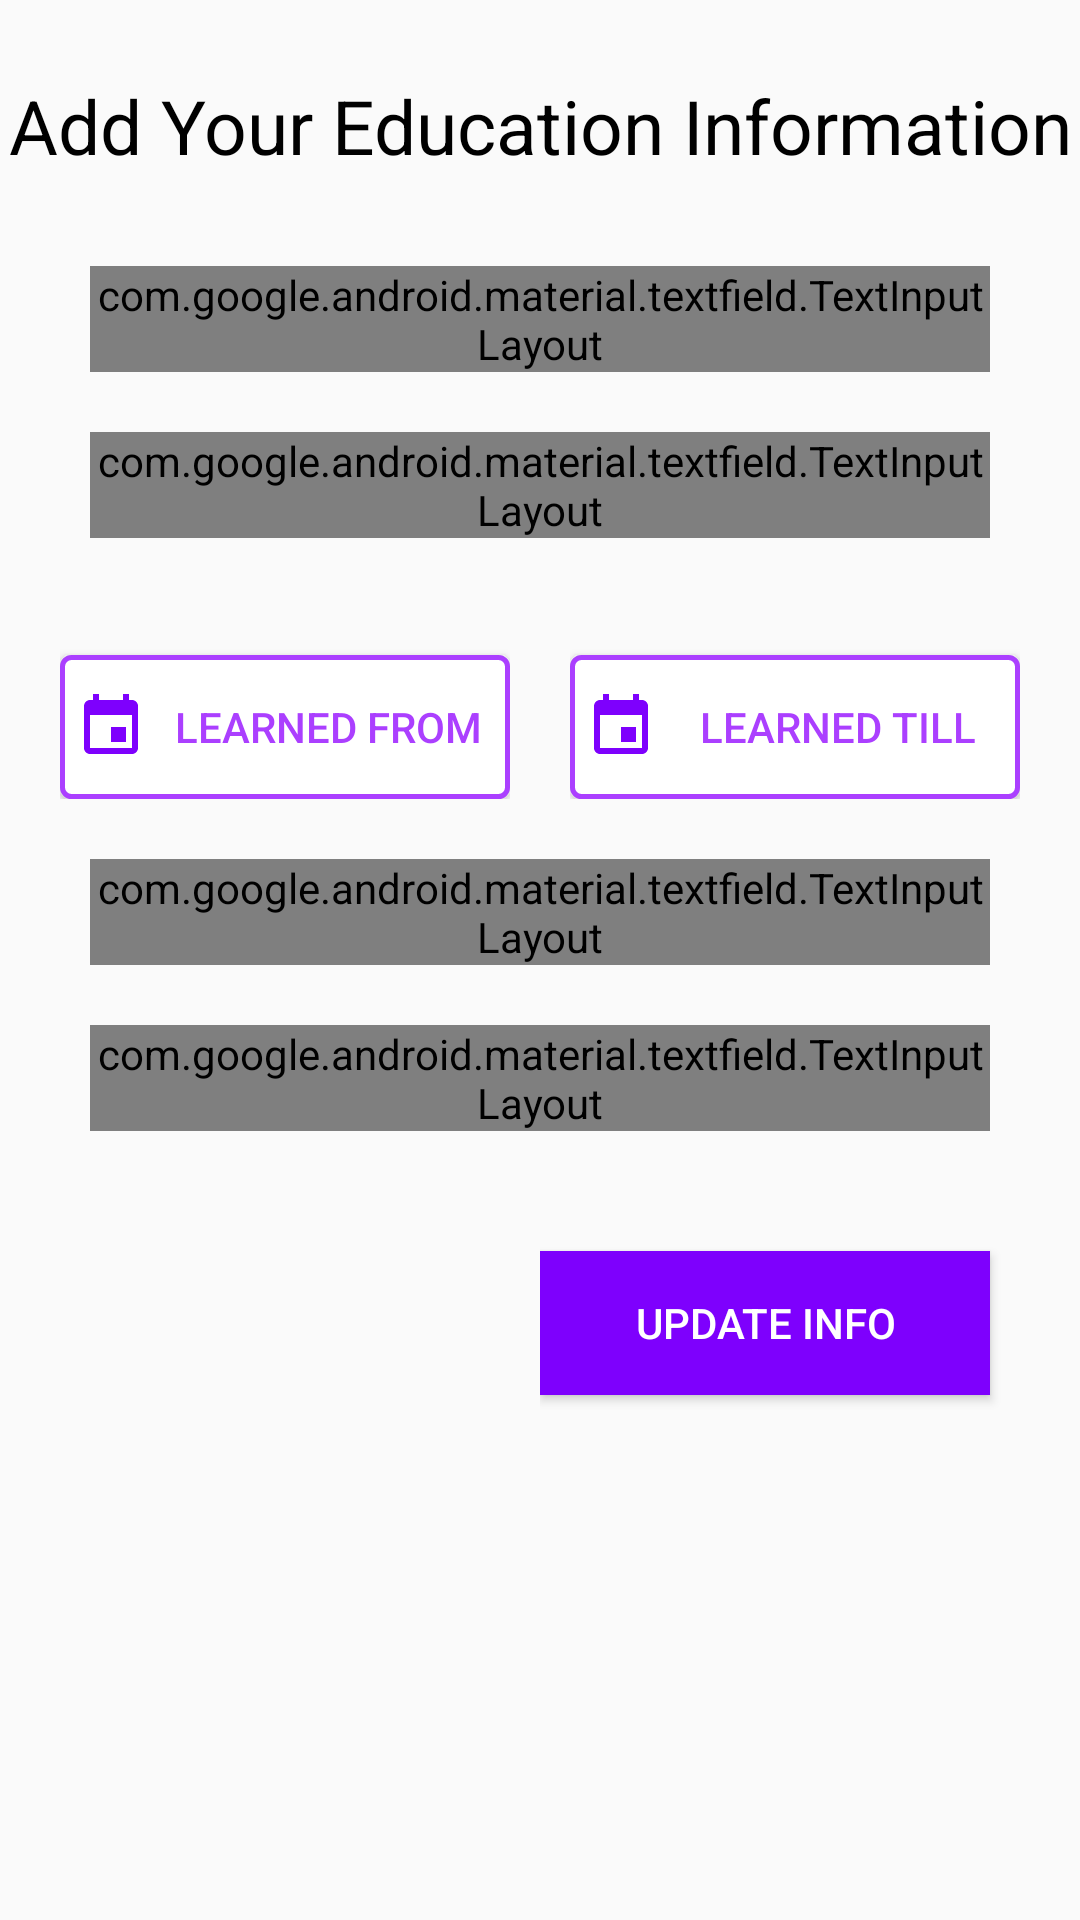

Write the Android layout XML for this screen, with the resource values it uses.
<!-- AndroidManifest.xml: application theme SplashTheme -->
<!-- res/layout/fragment_add_user_education.xml -->
<?xml version="1.0" encoding="utf-8"?>
<ScrollView xmlns:android="http://schemas.android.com/apk/res/android"
    xmlns:app="http://schemas.android.com/apk/res-auto"
    xmlns:tools="http://schemas.android.com/tools"
    android:layout_width="match_parent"
    android:layout_height="wrap_content"
    tools:context=".EditCvFragements.AboutUserFragment">

    <androidx.constraintlayout.widget.ConstraintLayout
        android:layout_width="match_parent"
        android:layout_height="match_parent">

        <TextView
            android:id="@+id/addusereducation_heading"
            android:layout_width="wrap_content"
            android:layout_height="wrap_content"
            android:layout_marginTop="25dp"
            android:text="Add Your Education Information"
            android:textColor="#000"
            android:textSize="25dp"
            app:layout_constraintLeft_toLeftOf="parent"
            app:layout_constraintRight_toRightOf="parent"
            app:layout_constraintTop_toTopOf="parent" />

        <LinearLayout
            android:id="@+id/addusereducation_formsdiv"
            android:layout_width="match_parent"
            android:layout_height="wrap_content"
            android:layout_marginTop="10dp"
            app:layout_constraintLeft_toLeftOf="parent"
            app:layout_constraintRight_toRightOf="parent"
            android:orientation="vertical"
            app:layout_constraintTop_toBottomOf="@id/addusereducation_heading">

            <com.google.android.material.textfield.TextInputLayout
                android:id="@+id/addusereducation_coursename"
                android:layout_width="300dp"
                android:layout_height="wrap_content"
                android:layout_marginTop="20dp"
                android:gravity="center"
                android:layout_gravity="center"
                style="@style/Widget.MaterialComponents.TextInputLayout.OutlinedBox.Dense"
                android:hint="Course Name"
                app:helperTextEnabled="true"
                >

                <com.google.android.material.textfield.TextInputEditText
                    android:layout_width="300dp"
                    android:drawableStart="@drawable/ic_job_title_purple_24dp"
                    android:drawablePadding="5dp"
                    android:layout_height="wrap_content"
                    android:lineSpacingExtra="10dp"/>

            </com.google.android.material.textfield.TextInputLayout>

            <com.google.android.material.textfield.TextInputLayout
                android:id="@+id/addusereducation_school"
                android:layout_width="300dp"
                android:layout_height="wrap_content"
                android:layout_marginTop="20dp"
                android:gravity="center"
                android:layout_gravity="center"
                style="@style/Widget.MaterialComponents.TextInputLayout.OutlinedBox.Dense"
                android:hint="School/Website Name"
                app:helperTextEnabled="true"
                >

                <com.google.android.material.textfield.TextInputEditText
                    android:layout_width="300dp"
                    android:layout_height="wrap_content"
                    android:drawableStart="@drawable/ic_company_purple_24dp"
                    android:drawablePadding="5dp"
                    />

            </com.google.android.material.textfield.TextInputLayout>

            <LinearLayout
                android:layout_width="match_parent"
                android:layout_height="wrap_content"
                android:gravity="center"
                android:layout_marginTop="20dp"
                android:orientation="horizontal"
                android:layout_gravity="center">
                <LinearLayout
                    android:layout_width="wrap_content"
                    android:layout_height="wrap_content"
                    android:orientation="vertical">
                    <TextView
                        android:id="@+id/addusereducation_learnedfromdate"
                        android:layout_width="wrap_content"
                        android:layout_height="wrap_content"
                        android:text=""/>
                    <Button
                        android:id="@+id/addusereducation_learnedfrom"
                        android:layout_width="150dp"
                        android:layout_height="wrap_content"
                        android:background="@drawable/loginbuttonbg"
                        android:text="Learned From"
                        android:drawableStart="@drawable/ic_event_purple_24dp"
                        android:paddingLeft="5dp"
                        android:textColor="#AB3FFF"/>
                </LinearLayout>

                <LinearLayout
                    android:layout_width="wrap_content"
                    android:layout_height="wrap_content"
                    android:layout_marginLeft="20dp"
                    android:orientation="vertical">
                    <TextView
                        android:id="@+id/addusereducation_learnedtilldate"
                        android:layout_width="wrap_content"
                        android:layout_height="wrap_content"
                        android:text=""/>
                    <Button
                        android:id="@+id/addusereducation_learnedtill"
                        android:layout_width="150dp"
                        android:layout_height="wrap_content"
                        android:background="@drawable/loginbuttonbg"
                        android:textColor="#AB3FFF"
                        android:text="Learned Till"
                        android:drawableStart="@drawable/ic_event_purple_24dp"
                        android:paddingLeft="5dp"/>
                </LinearLayout>

            </LinearLayout>

            <com.google.android.material.textfield.TextInputLayout
                android:id="@+id/addusereducation_schoolAddress"
                android:layout_width="300dp"
                android:layout_height="wrap_content"
                android:layout_marginTop="20dp"
                android:gravity="center"
                android:layout_gravity="center"
                style="@style/Widget.MaterialComponents.TextInputLayout.OutlinedBox.Dense"
                android:hint="In Which City/Country"
                app:helperTextEnabled="true"
                >

                <com.google.android.material.textfield.TextInputEditText
                    android:layout_width="300dp"
                    android:layout_height="wrap_content"
                    android:drawableStart="@drawable/ic_location_on_purple_24dp"
                    android:drawablePadding="5dp"/>

            </com.google.android.material.textfield.TextInputLayout>

            <com.google.android.material.textfield.TextInputLayout
                android:id="@+id/addusereducation_description"
                android:layout_width="300dp"
                android:layout_height="wrap_content"
                android:layout_marginTop="20dp"
                android:gravity="center"
                android:layout_gravity="center"
                style="@style/Widget.MaterialComponents.TextInputLayout.OutlinedBox.Dense"
                android:hint="Sub Courses/Tasks"
                app:helperTextEnabled="true"
                >

                <com.google.android.material.textfield.TextInputEditText
                    android:layout_width="300dp"
                    android:layout_height="100dp"
                    android:drawableStart="@drawable/ic_edit_purple_24dp"
                    android:drawablePadding="5dp"
                    />

            </com.google.android.material.textfield.TextInputLayout>

        </LinearLayout>

        <LinearLayout
            android:layout_width="wrap_content"
            android:layout_height="wrap_content"
            app:layout_constraintTop_toBottomOf="@id/addusereducation_formsdiv"
            app:layout_constraintRight_toRightOf="parent"
            android:orientation="vertical"
            android:gravity="right"
            android:layout_marginTop="20dp">

            <Button
                android:id="@+id/addusereducation_submit"
                android:layout_width="150dp"
                android:layout_height="wrap_content"
                android:text="Update Info"
                android:layout_marginRight="30dp"
                android:layout_marginTop="20dp"
                android:background="#7E00FD"
                android:textColor="#fff"
                android:layout_marginBottom="20dp"
                />

            <ProgressBar
                android:id="@+id/addusereducation_progress"
                android:layout_width="50dp"
                android:layout_height="50dp"
                android:layout_marginTop="20dp"
                android:layout_marginRight="30dp"
                android:layout_marginBottom="20dp"
                android:visibility="gone"/>

        </LinearLayout>

    </androidx.constraintlayout.widget.ConstraintLayout>

</ScrollView>
<!-- resources referenced by this layout -->
<resources>
  <!-- drawable ic_company_purple_24dp (drawable) -->
  <vector android:height="24dp" android:tint="#7E00FD"
      android:viewportHeight="24.0" android:viewportWidth="24.0"
      android:width="24dp" xmlns:android="http://schemas.android.com/apk/res/android">
      <path android:fillColor="#FF000000" android:pathData="M12,7L12,3L2,3v18h20L22,7L12,7zM6,19L4,19v-2h2v2zM6,15L4,15v-2h2v2zM6,11L4,11L4,9h2v2zM6,7L4,7L4,5h2v2zM10,19L8,19v-2h2v2zM10,15L8,15v-2h2v2zM10,11L8,11L8,9h2v2zM10,7L8,7L8,5h2v2zM20,19h-8v-2h2v-2h-2v-2h2v-2h-2L12,9h8v10zM18,11h-2v2h2v-2zM18,15h-2v2h2v-2z"/>
  </vector>
  <!-- drawable ic_edit_purple_24dp (drawable) -->
  <vector android:height="24dp" android:tint="#7E00FD"
      android:viewportHeight="24.0" android:viewportWidth="24.0"
      android:width="24dp" xmlns:android="http://schemas.android.com/apk/res/android">
      <path android:fillColor="#FF000000" android:pathData="M3,17.25V21h3.75L17.81,9.94l-3.75,-3.75L3,17.25zM20.71,7.04c0.39,-0.39 0.39,-1.02 0,-1.41l-2.34,-2.34c-0.39,-0.39 -1.02,-0.39 -1.41,0l-1.83,1.83 3.75,3.75 1.83,-1.83z"/>
  </vector>
  <!-- drawable ic_event_purple_24dp (drawable) -->
  <vector android:height="24dp" android:tint="#7E00FD"
      android:viewportHeight="24.0" android:viewportWidth="24.0"
      android:width="24dp" xmlns:android="http://schemas.android.com/apk/res/android">
      <path android:fillColor="#FF000000" android:pathData="M17,12h-5v5h5v-5zM16,1v2L8,3L8,1L6,1v2L5,3c-1.11,0 -1.99,0.9 -1.99,2L3,19c0,1.1 0.89,2 2,2h14c1.1,0 2,-0.9 2,-2L21,5c0,-1.1 -0.9,-2 -2,-2h-1L18,1h-2zM19,19L5,19L5,8h14v11z"/>
  </vector>
  <!-- drawable ic_job_title_purple_24dp (drawable) -->
  <vector android:height="24dp" android:tint="#7E00FD"
      android:viewportHeight="24.0" android:viewportWidth="24.0"
      android:width="24dp" xmlns:android="http://schemas.android.com/apk/res/android">
      <path android:fillColor="#FF000000" android:pathData="M12,2C6.48,2 2,6.48 2,12s4.48,10 10,10 10,-4.48 10,-10S17.52,2 12,2zM12,5c1.66,0 3,1.34 3,3s-1.34,3 -3,3 -3,-1.34 -3,-3 1.34,-3 3,-3zM12,19.2c-2.5,0 -4.71,-1.28 -6,-3.22 0.03,-1.99 4,-3.08 6,-3.08 1.99,0 5.97,1.09 6,3.08 -1.29,1.94 -3.5,3.22 -6,3.22z"/>
  </vector>
  <!-- drawable ic_location_on_purple_24dp (drawable) -->
  <vector android:height="24dp" android:tint="#7E00FD"
      android:viewportHeight="24.0" android:viewportWidth="24.0"
      android:width="24dp" xmlns:android="http://schemas.android.com/apk/res/android">
      <path android:fillColor="#FF000000" android:pathData="M12,2C8.13,2 5,5.13 5,9c0,5.25 7,13 7,13s7,-7.75 7,-13c0,-3.87 -3.13,-7 -7,-7zM12,11.5c-1.38,0 -2.5,-1.12 -2.5,-2.5s1.12,-2.5 2.5,-2.5 2.5,1.12 2.5,2.5 -1.12,2.5 -2.5,2.5z"/>
  </vector>
  <!-- drawable loginbuttonbg (drawable) -->
  <?xml version="1.0" encoding="utf-8"?>
  <shape xmlns:android="http://schemas.android.com/apk/res/android"
      android:shape="rectangle">
      <gradient android:startColor="#FFFFFF"
          android:endColor="#fff"
          android:angle="270" />
      <corners android:radius="3dp" />
      <stroke android:width="5px" android:color="#AB3FFF" />
  </shape>
  <style name="SplashTheme" parent="Theme.AppCompat.Light.NoActionBar">
  
      </style>
</resources>
